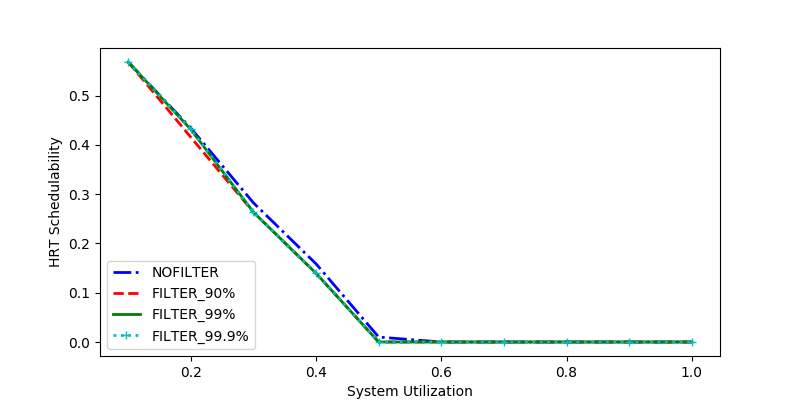

Data behind this chart, as committed beside it:
sys_util, NOFILTER, FILTER_90%, FILTER_99%, FILTER_99.9%
0.4, 0.1587, 0.1394, 0.1394, 0.1394
0.5, 0.01, 0.0, 0.0, 0.0
0.7, 0.0, 0.0, 0.0, 0.0
0.1, 0.5684, 0.5684, 0.5684, 0.5684
1.0, 0.0, 0.0, 0.0, 0.0
0.6, 0.0, 0.0, 0.0, 0.0
0.3, 0.2825, 0.2635, 0.2635, 0.2635
0.9, 0.0, 0.0, 0.0, 0.0
0.8, 0.0, 0.0, 0.0, 0.0
0.2, 0.4342, 0.4158, 0.4316, 0.4316
